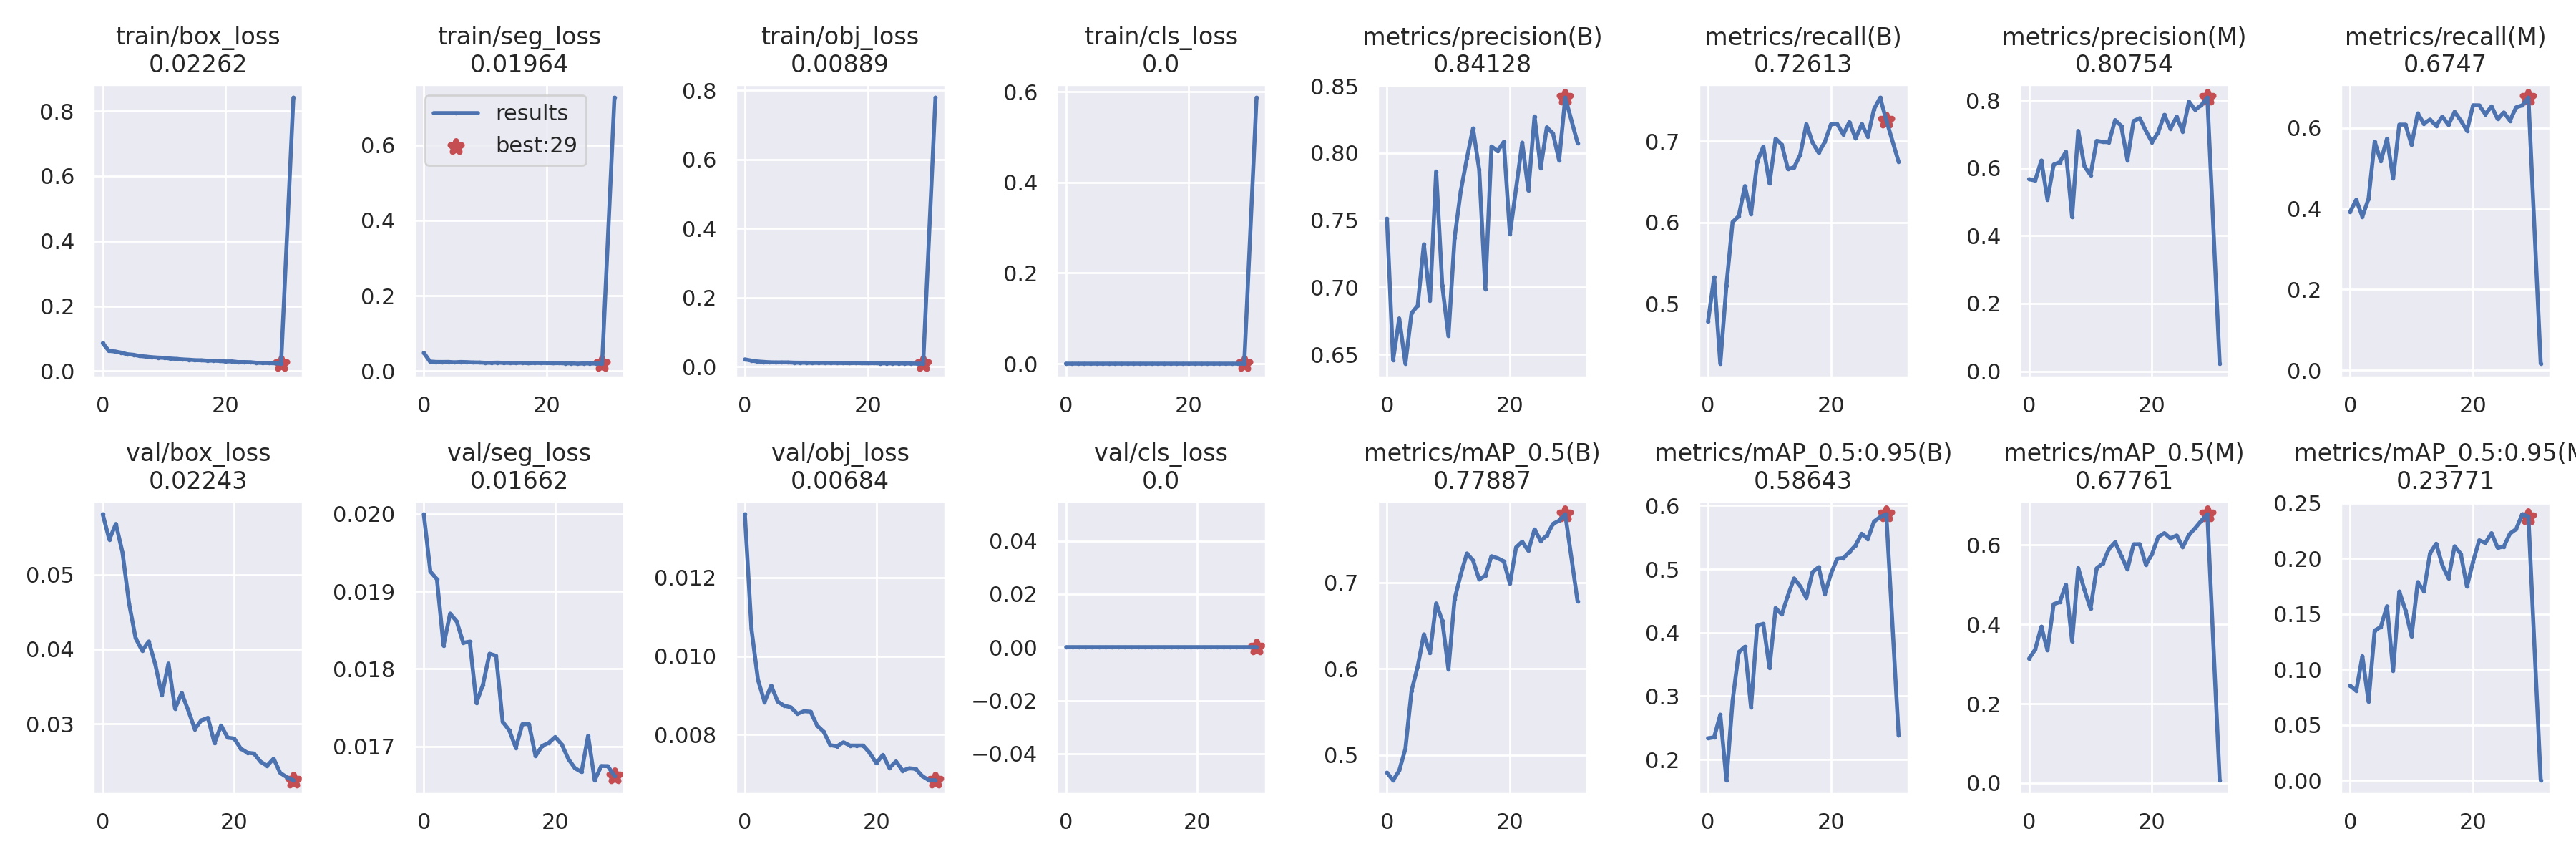

The data file committed next to this chart (first rows):
epoch, train/box_loss, train/seg_loss, train/obj_loss, train/cls_loss, metrics/precision(B), metrics/recall(B), metrics/mAP_0.5(B), metrics/mAP_0.5:0.95(B), metrics/precision(M), metrics/recall(M), metrics/mAP_0.5(M), metrics/mAP_0.5:0.95(M), val/box_loss, val/seg_loss, val/obj_loss, val/cls_loss, x/lr0, x/lr1, x/lr2
0, 0.08567, 0.04851, 0.02117, 0, 0.7512, 0.4778, 0.4795, 0.2336, 0.567, 0.392, 0.3135, 0.08541, 0.05809, 0.01999, 0.01361, 0, 0.0701, 0.003323, 0.003323
1, 0.06205, 0.02517, 0.0179, 0, 0.6459, 0.5327, 0.4707, 0.2351, 0.5629, 0.4221, 0.3367, 0.08058, 0.05471, 0.01925, 0.0107, 0, 0.0399, 0.006456, 0.006456
2, 0.06014, 0.02402, 0.0153, 0, 0.6768, 0.4262, 0.482, 0.2708, 0.622, 0.3804, 0.3942, 0.1119, 0.0568, 0.01915, 0.009394, 0, 0.009497, 0.00939, 0.00939
3, 0.05655, 0.02389, 0.01402, 0, 0.6431, 0.5226, 0.5072, 0.1674, 0.5065, 0.4246, 0.3347, 0.0709, 0.05299, 0.0183, 0.008833, 0, 0.0091, 0.0091, 0.0091
4, 0.05165, 0.02405, 0.01282, 0, 0.6808, 0.6005, 0.5744, 0.2924, 0.61, 0.566, 0.451, 0.135, 0.04616, 0.01871, 0.009249, 0, 0.0091, 0.0091, 0.0091
5, 0.04995, 0.02301, 0.01244, 0, 0.6863, 0.608, 0.6025, 0.3694, 0.617, 0.5176, 0.4562, 0.1383, 0.04148, 0.01861, 0.008842, 0, 0.0088, 0.0088, 0.0088
6, 0.04624, 0.02395, 0.01252, 0, 0.732, 0.645, 0.6397, 0.3778, 0.648, 0.5734, 0.5003, 0.1569, 0.03982, 0.01834, 0.008738, 0, 0.0085, 0.0085, 0.0085
7, 0.0444, 0.02347, 0.01247, 0, 0.6903, 0.6104, 0.618, 0.2821, 0.4548, 0.4749, 0.3573, 0.09876, 0.04104, 0.01835, 0.008699, 0, 0.0082, 0.0082, 0.0082
8, 0.04253, 0.02271, 0.0117, 0, 0.7863, 0.6749, 0.6756, 0.4112, 0.7096, 0.608, 0.542, 0.1701, 0.03795, 0.01756, 0.00853, 0, 0.0079, 0.0079, 0.0079
9, 0.04124, 0.02258, 0.0115, 0, 0.7012, 0.6935, 0.6555, 0.4139, 0.6052, 0.608, 0.4875, 0.1532, 0.03384, 0.0178, 0.008599, 0, 0.0076, 0.0076, 0.0076
10, 0.04056, 0.02174, 0.01156, 0, 0.6637, 0.6482, 0.5992, 0.3446, 0.5792, 0.5578, 0.4398, 0.1298, 0.03809, 0.0182, 0.008585, 0, 0.0073, 0.0073, 0.0073
11, 0.03839, 0.02178, 0.01092, 0, 0.7368, 0.7033, 0.6807, 0.4388, 0.6802, 0.6358, 0.5415, 0.1786, 0.03203, 0.01817, 0.008232, 0, 0.007, 0.007, 0.007
12, 0.0373, 0.02216, 0.01118, 0, 0.7716, 0.696, 0.7091, 0.4286, 0.6769, 0.6106, 0.5535, 0.1705, 0.03414, 0.01732, 0.008076, 0, 0.0067, 0.0067, 0.0067
13, 0.0356, 0.02161, 0.01104, 0, 0.7961, 0.6658, 0.7334, 0.4586, 0.6761, 0.6206, 0.5905, 0.2046, 0.03183, 0.01721, 0.007735, 0, 0.0064, 0.0064, 0.0064
14, 0.03477, 0.02132, 0.01099, 0, 0.8184, 0.668, 0.7254, 0.4855, 0.7414, 0.6052, 0.6071, 0.2132, 0.02929, 0.01699, 0.007705, 0, 0.0061, 0.0061, 0.0061
15, 0.03334, 0.02124, 0.01076, 0, 0.7878, 0.6834, 0.7034, 0.4732, 0.7241, 0.6281, 0.5728, 0.1939, 0.03048, 0.01729, 0.007806, 0, 0.0058, 0.0058, 0.0058
16, 0.03307, 0.02185, 0.01061, 0, 0.6987, 0.7211, 0.7079, 0.4545, 0.6234, 0.6074, 0.5387, 0.1822, 0.03081, 0.01729, 0.007724, 0, 0.0055, 0.0055, 0.0055
17, 0.03178, 0.0206, 0.01022, 0, 0.805, 0.6985, 0.7303, 0.4955, 0.7388, 0.6397, 0.602, 0.2109, 0.02742, 0.01688, 0.007724, 0, 0.0052, 0.0052, 0.0052
18, 0.03194, 0.0214, 0.0108, 0, 0.8015, 0.6859, 0.728, 0.5031, 0.7472, 0.6181, 0.6024, 0.2041, 0.02978, 0.01701, 0.007724, 0, 0.0049, 0.0049, 0.0049
19, 0.03082, 0.02115, 0.01021, 0, 0.8083, 0.6992, 0.7244, 0.4607, 0.7093, 0.593, 0.5504, 0.1746, 0.02815, 0.01705, 0.007538, 0, 0.0046, 0.0046, 0.0046
20, 0.02946, 0.02118, 0.00997, 0, 0.7395, 0.7211, 0.6984, 0.4929, 0.6762, 0.656, 0.5772, 0.1971, 0.02803, 0.01712, 0.007275, 0, 0.0043, 0.0043, 0.0043
21, 0.02971, 0.02063, 0.01043, 0, 0.7737, 0.7216, 0.7406, 0.5163, 0.7053, 0.6558, 0.6205, 0.2163, 0.02668, 0.01703, 0.007487, 0, 0.004, 0.004, 0.004
22, 0.02754, 0.02096, 0.009612, 0, 0.8078, 0.7085, 0.7472, 0.5174, 0.7569, 0.6338, 0.6301, 0.2139, 0.02613, 0.01684, 0.007154, 0, 0.0037, 0.0037, 0.0037
23, 0.02757, 0.02022, 0.009834, 0, 0.7722, 0.7238, 0.7366, 0.527, 0.7158, 0.6533, 0.6172, 0.2228, 0.02603, 0.01672, 0.007321, 0, 0.0034, 0.0034, 0.0034
24, 0.0271, 0.02033, 0.009616, 0, 0.8274, 0.7035, 0.7614, 0.5375, 0.7511, 0.6219, 0.6241, 0.2096, 0.02493, 0.01667, 0.007087, 0, 0.0031, 0.0031, 0.0031
25, 0.02538, 0.01944, 0.0095, 0, 0.7888, 0.7211, 0.7481, 0.5558, 0.7079, 0.6382, 0.5945, 0.2106, 0.02438, 0.01714, 0.007146, 0, 0.0028, 0.0028, 0.0028
26, 0.0248, 0.02009, 0.009326, 0, 0.8193, 0.7061, 0.7543, 0.5477, 0.7961, 0.6179, 0.6255, 0.2224, 0.02533, 0.01657, 0.007131, 0, 0.0025, 0.0025, 0.0025
27, 0.02448, 0.01995, 0.009393, 0, 0.8146, 0.7396, 0.7678, 0.5751, 0.7716, 0.6508, 0.6424, 0.2264, 0.02342, 0.01675, 0.006947, 0, 0.0022, 0.0022, 0.0022
28, 0.02385, 0.01976, 0.008801, 0, 0.7945, 0.7538, 0.7715, 0.5822, 0.7852, 0.6558, 0.6612, 0.2398, 0.02284, 0.01675, 0.006844, 0, 0.0019, 0.0019, 0.0019
29, 0.02262, 0.01964, 0.008887, 0, 0.8413, 0.7261, 0.7789, 0.5864, 0.8075, 0.6747, 0.6776, 0.2377, 0.02243, 0.01662, 0.006841, 0, 0.0016, 0.0016, 0.0016
31, 0.8413, 0.7261, 0.7791, 0.5867, 0.8075, 0.6747, 0.6779, 0.238, 0.02243, 0.01662, 0.00684, 0
